Run: headless pygame with SDL's dummy video driver; simulated clock (each Clock.tick advances the game by its frame time, no real sleeping); random seed 0; keys injected as events and as key.get_pressed() state; no mouse input.
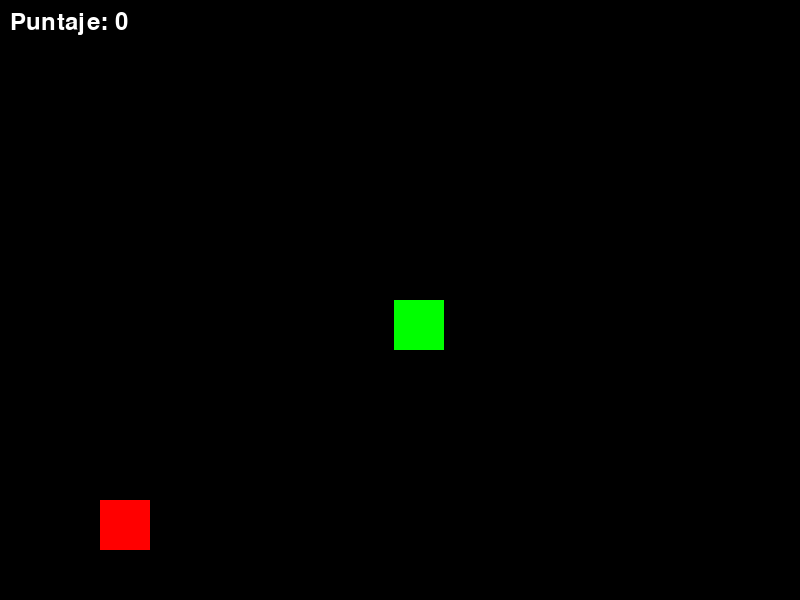
Frame 1 of 2 · flips 1–60 · no input
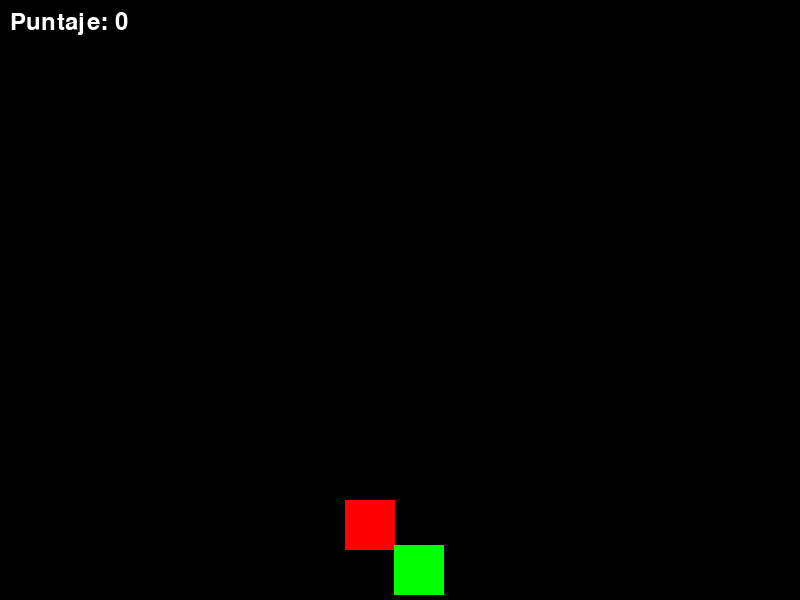
Frame 2 of 2 · flips 61–180 · tapped SPACE, RETURN · held RIGHT (→), D (game ended)

The pygame program that drew these frames:

import pygame
import random

# Inicialización
pygame.init()

# Configuración de la pantalla
ANCHO, ALTO = 800, 600
pantalla = pygame.display.set_mode((ANCHO, ALTO))
pygame.display.set_caption("Esquiva los objetos")

# Colores
COLOR_JUGADOR = (255, 0, 0)
COLOR_OBJETO = (0, 255, 0)

# Jugador (rectángulo rojo)
jugador_x, jugador_y = 100, 500
jugador_ancho, jugador_alto = 50, 50
velocidad = 5

# Objeto que cae (rectángulo verde)
objeto_x = random.randint(0, ANCHO - 50)  # Posición aleatoria en X
objeto_y = 0  # Empieza en la parte superior
objeto_ancho, objeto_alto = 50, 50
velocidad_objeto = 5

# Reloj para controlar FPS
clock = pygame.time.Clock()

# Puntaje
puntaje = 0

# Bucle del juego
jugando = True
while jugando:
    clock.tick(60)  # 60 FPS

    # 1. Manejo de eventos
    for evento in pygame.event.get():
        if evento.type == pygame.QUIT:
            jugando = False

    # 2. Movimiento del jugador
    teclas = pygame.key.get_pressed()
    if teclas[pygame.K_LEFT] and jugador_x > 0:
        jugador_x -= velocidad
    if teclas[pygame.K_RIGHT] and jugador_x < ANCHO - jugador_ancho:
        jugador_x += velocidad
    if teclas[pygame.K_UP] and jugador_y > 0:
        jugador_y -= velocidad
    if teclas[pygame.K_DOWN] and jugador_y < ALTO - jugador_alto:
        jugador_y += velocidad

    # 3. Movimiento del objeto que cae
    objeto_y += velocidad_objeto

    # Si el objeto llega al fondo de la pantalla, lo reiniciamos
    if objeto_y > ALTO:
        objeto_y = 0
        objeto_x = random.randint(0, ANCHO - objeto_ancho)  # Nueva posición aleatoria
        puntaje += 1  # Incrementamos el puntaje

    # 4. Detección de colisión (si el jugador toca el objeto)
    if jugador_x < objeto_x + objeto_ancho and jugador_x + jugador_ancho > objeto_x:
        if jugador_y < objeto_y + objeto_alto and jugador_y + jugador_alto > objeto_y:
            print("¡COLISIÓN! El juego terminó.")
            jugando = False  # Terminamos el juego

    # 5. Dibujar fondo y objetos
    pantalla.fill((0, 0, 0))  # Fondo negro
    pygame.draw.rect(pantalla, COLOR_JUGADOR, (jugador_x, jugador_y, jugador_ancho, jugador_alto))
    pygame.draw.rect(pantalla, COLOR_OBJETO, (objeto_x, objeto_y, objeto_ancho, objeto_alto))

    # 6. Mostrar puntaje
    font = pygame.font.Font(None, 36)
    texto_puntaje = font.render(f"Puntaje: {puntaje}", True, (255, 255, 255))
    pantalla.blit(texto_puntaje, (10, 10))

    # 7. Actualizar pantalla
    pygame.display.update()

# Salir de pygame
pygame.quit()
